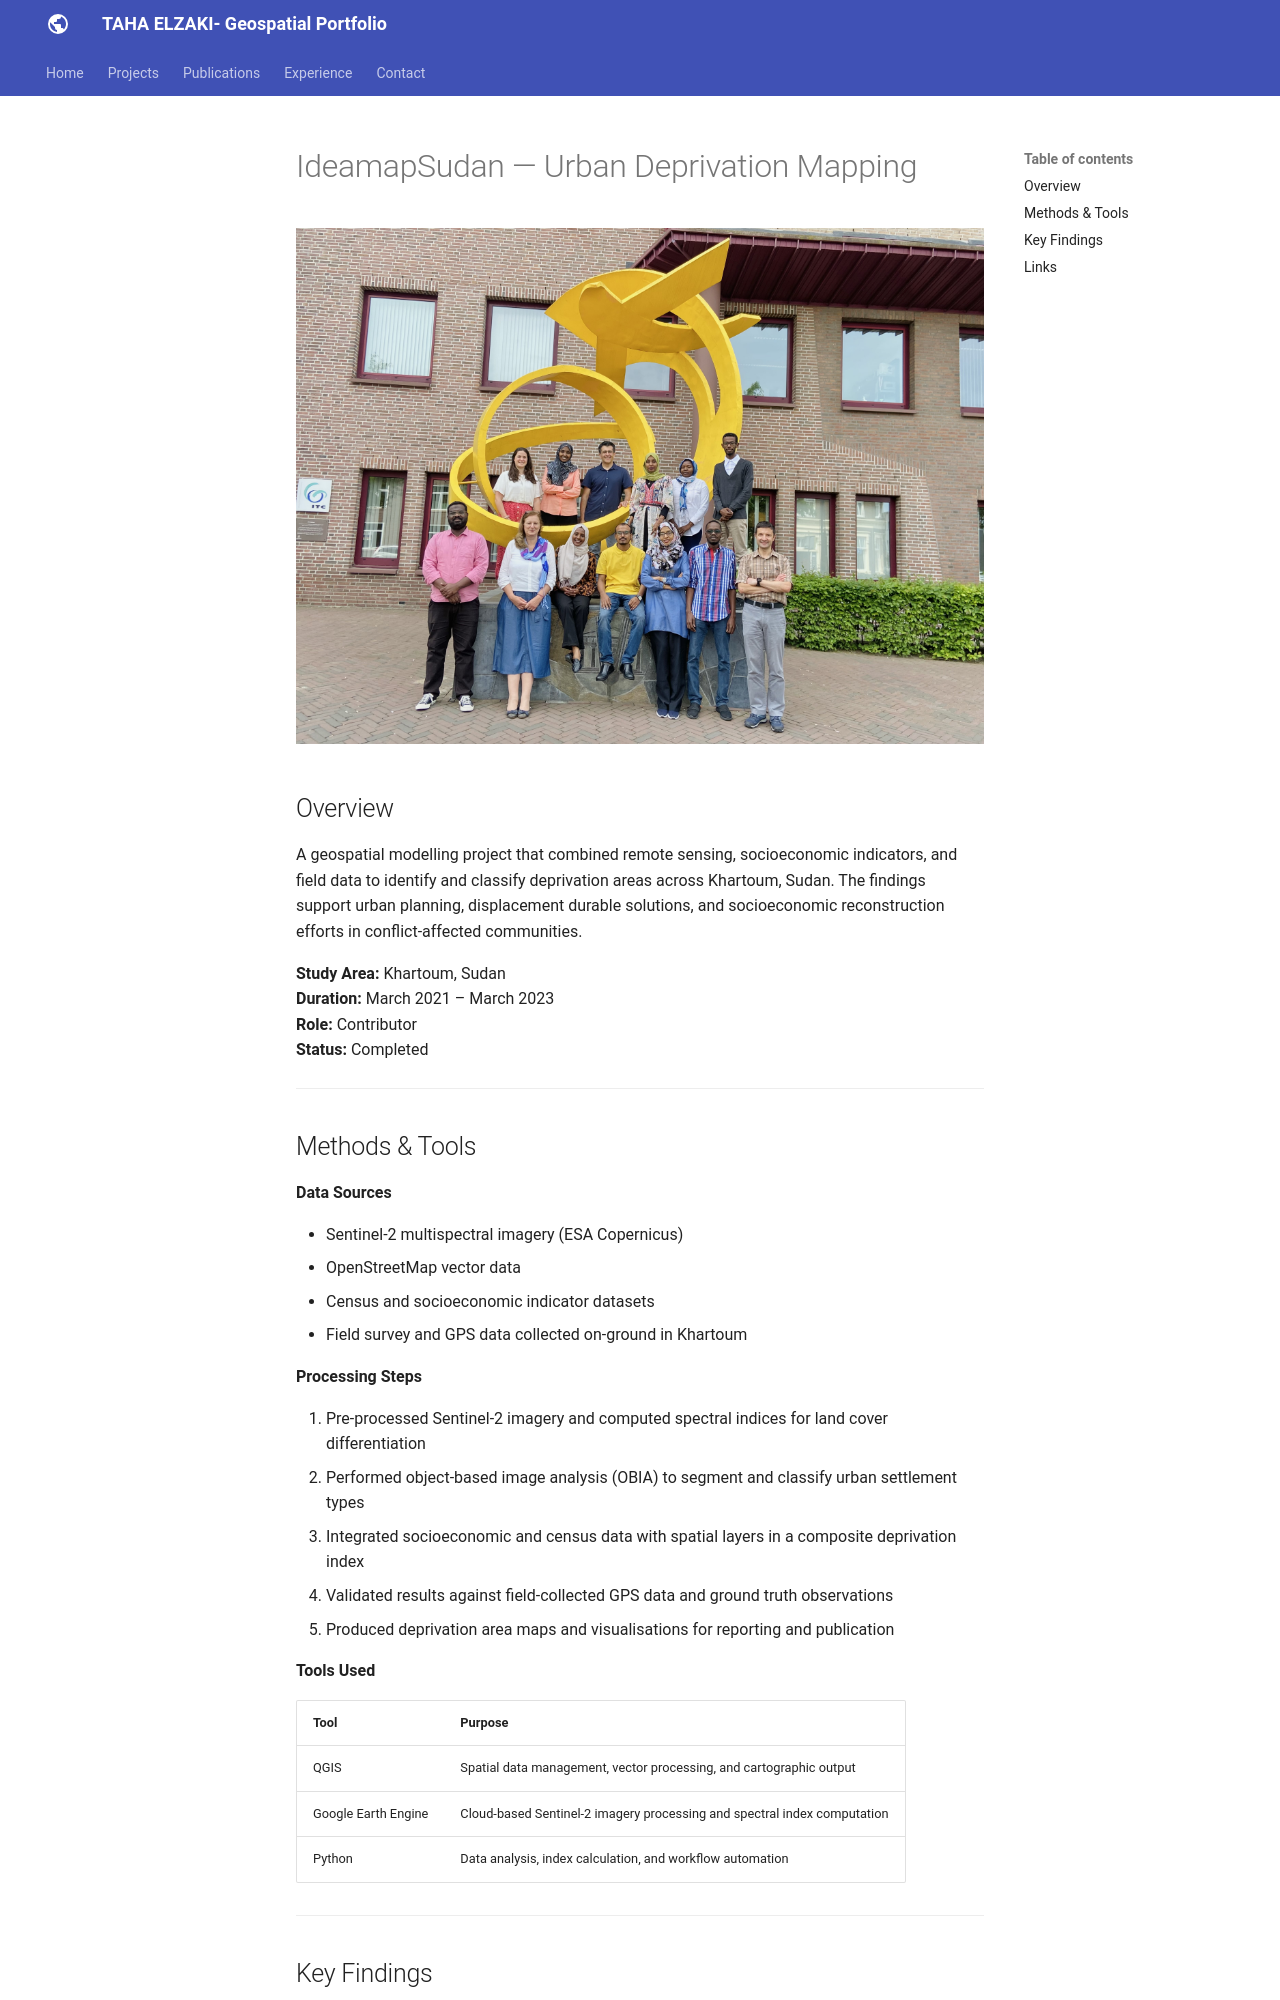

repository: TAHA4477/tahaelzaki-10.github.io · page: projects/IdeamapSudan/index.html · generator: mkdocs

# IdeamapSudan — Urban Deprivation Mapping

![Project overview image](../assets/images/project1-cover.png)

## Overview

A geospatial modelling project that combined remote sensing, socioeconomic indicators, and field data to identify and classify deprivation areas across Khartoum, Sudan. The findings support urban planning, displacement durable solutions, and socioeconomic reconstruction efforts in conflict-affected communities.

**Study Area:** Khartoum, Sudan  
**Duration:** March 2021 – March 2023  
**Role:** Contributor  
**Status:** Completed

---

## Methods & Tools

**Data Sources**

- Sentinel-2 multispectral imagery (ESA Copernicus)
- OpenStreetMap vector data
- Census and socioeconomic indicator datasets
- Field survey and GPS data collected on-ground in Khartoum

**Processing Steps**

1. Pre-processed Sentinel-2 imagery and computed spectral indices for land cover differentiation
2. Performed object-based image analysis (OBIA) to segment and classify urban settlement types
3. Integrated socioeconomic and census data with spatial layers in a composite deprivation index
4. Validated results against field-collected GPS data and ground truth observations
5. Produced deprivation area maps and visualisations for reporting and publication

**Tools Used**

| Tool | Purpose |
|------|---------|
| QGIS | Spatial data management, vector processing, and cartographic output |
| Google Earth Engine | Cloud-based Sentinel-2 imagery processing and spectral index computation |
| Python | Data analysis, index calculation, and workflow automation |

---
